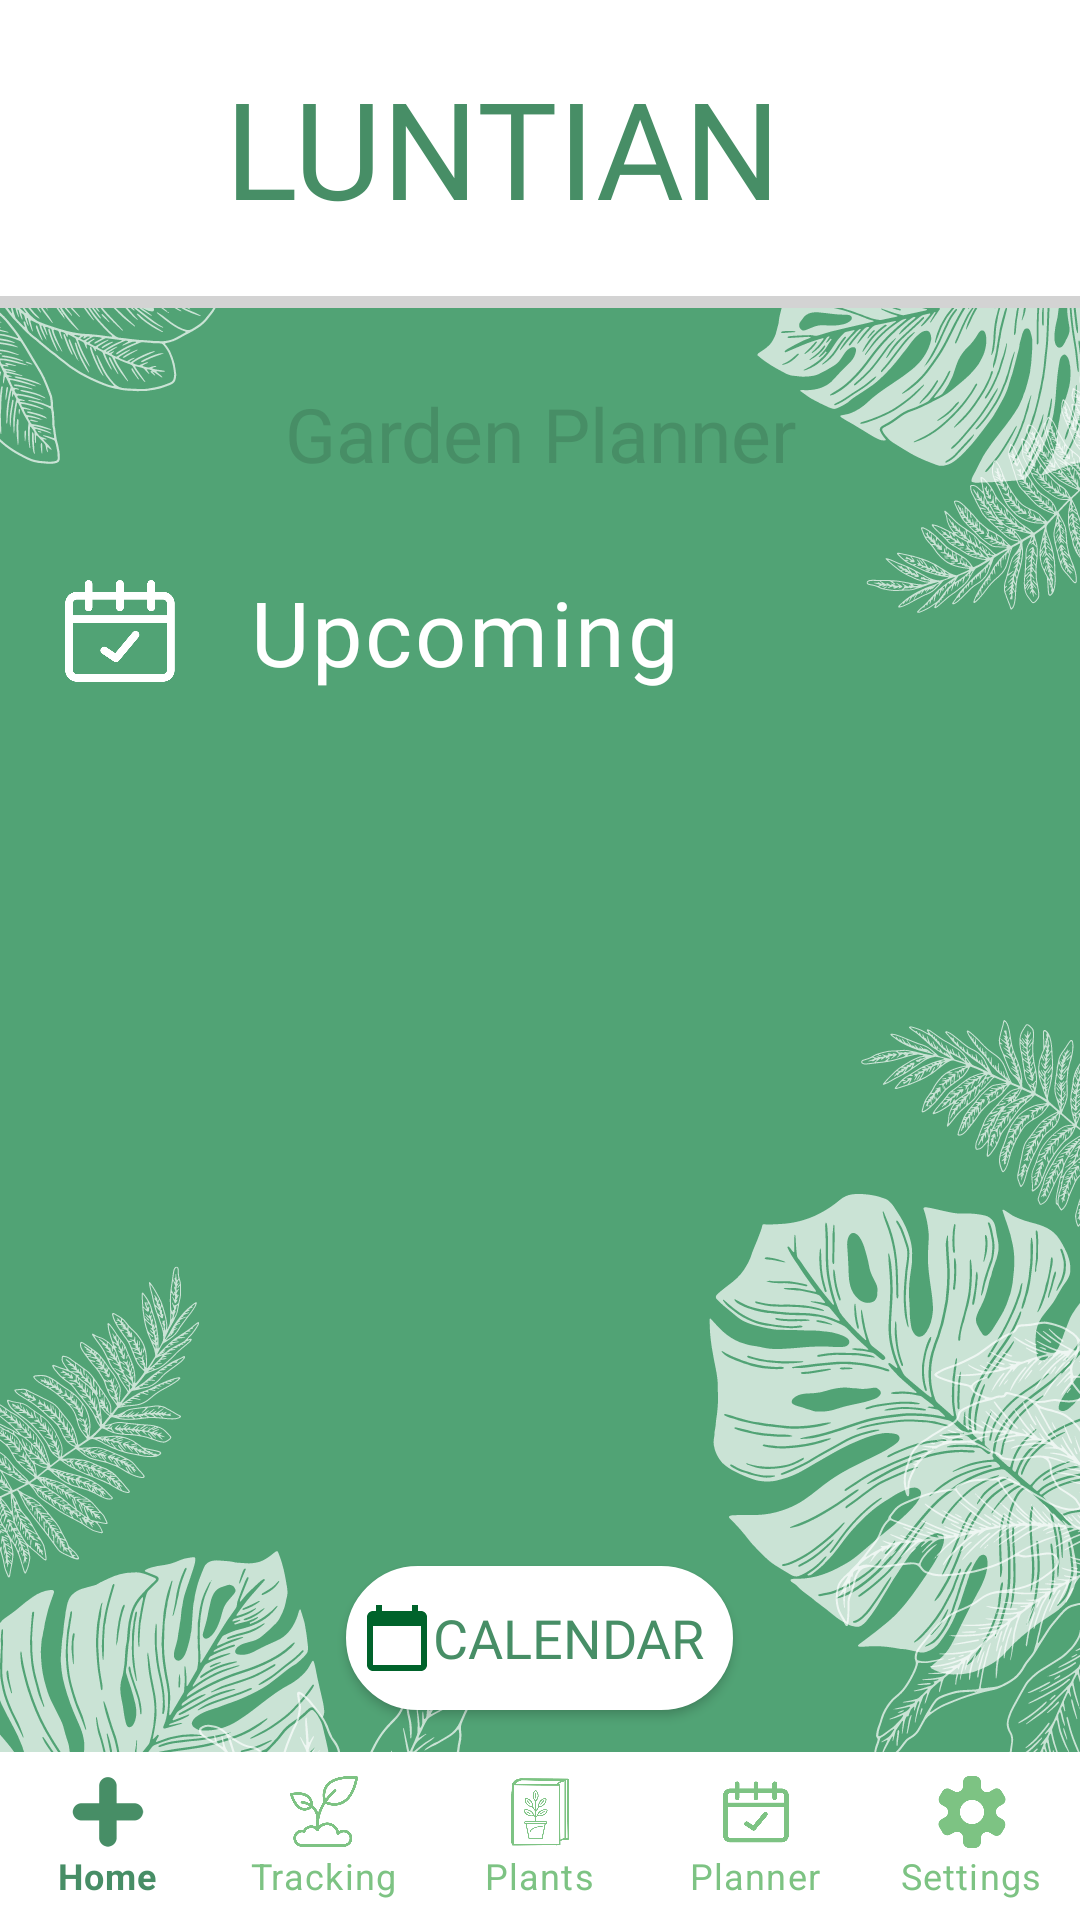

Here is an Android app screen rendered from its layout file. Give the layout XML and the strings, colors and styles it references.
<!-- AndroidManifest.xml: application theme Theme.Luntian -->
<!-- res/layout/activity_upcoming.xml -->
<?xml version="1.0" encoding="utf-8"?>
<RelativeLayout xmlns:android="http://schemas.android.com/apk/res/android"
    xmlns:app="http://schemas.android.com/apk/res-auto"
    xmlns:tools="http://schemas.android.com/tools"
    android:layout_width="match_parent"
    android:layout_height="match_parent"
    android:orientation="vertical"
    android:background="@drawable/mainbggreen"
    tools:context=".upcoming">

    <com.google.android.material.bottomnavigation.BottomNavigationView
        android:id="@+id/bottomNavigationView"
        android:layout_width="match_parent"
        android:layout_height="wrap_content"
        android:layout_alignParentBottom="true"
        android:background="@android:color/transparent"
        android:outlineAmbientShadowColor="@android:color/transparent"
        android:outlineSpotShadowColor="@android:color/transparent"
        app:itemBackground="@color/white"
        app:itemIconTint="@drawable/selector2"
        app:itemTextColor="@drawable/selector2"
        app:labelVisibilityMode="labeled"
        app:menu="@menu/bottomnavbar" />

    <LinearLayout
        android:id="@+id/appTitle"
        android:layout_width="match_parent"
        android:layout_height="wrap_content"
        android:layout_centerHorizontal="true"
        android:background="@drawable/top"
        android:padding="10dp">

        <TextView
            android:id="@+id/luntian"
            android:layout_width="wrap_content"
            android:layout_height="wrap_content"
            android:layout_marginStart="50dp"
            android:fontFamily="@font/bungee_shade"
            android:includeFontPadding="false"
            android:padding="15dp"
            android:text="LUNTIAN"
            android:textColor="@color/darker_green"
            android:textSize="45sp" />

    </LinearLayout>
    <LinearLayout
        android:layout_below="@id/appTitle"
        android:id="@+id/titleSection"
        android:layout_width="wrap_content"
        android:layout_height="wrap_content"
        android:background="@drawable/edittext_bg_white"
        android:layout_marginTop="20dp"
        android:layout_centerHorizontal="true">
        <TextView
            android:id="@+id/gardenplanner"
            android:layout_width="330dp"
            android:layout_height="wrap_content"
            android:padding="5dp"
            android:backgroundTint="#51A375"
            android:fontFamily="@font/fredoka_regular"
            android:layout_centerHorizontal="true"
            android:text="Garden Planner"
            android:textAlignment="center"
            android:textColor="@color/darker_green"
            android:textSize="25dp" />
    </LinearLayout>




    <LinearLayout
        android:layout_width="match_parent"
        android:layout_height="wrap_content"
        android:layout_below="@id/titleSection"
        android:layout_marginTop="4dp"
        android:orientation="vertical">

        <LinearLayout
            android:layout_width="wrap_content"
            android:layout_height="wrap_content"
            android:orientation="horizontal"
            android:layout_marginTop="20dp"
            android:layout_marginStart="20dp">
            <ImageView
                android:layout_width="40dp"
                android:layout_height="40dp"
                android:background="@drawable/planner"></ImageView>
            <TextView
                android:layout_width="match_parent"
                android:layout_height="wrap_content"
                android:fontFamily="@font/fredoka_regular"
                android:letterSpacing="0.03"
                android:text=" Upcoming"
                android:layout_marginStart="15dp"
                android:textColor="@color/white"
                android:textSize="30dp" />
        </LinearLayout>


        <TextView
            android:id="@+id/tvdate"
            android:layout_width="wrap_content"
            android:layout_height="wrap_content"
            android:text="UpcomingDate"
            android:fontFamily="@font/raleway_regular"
            android:textColor="@color/darker_green"
            android:padding="10dp"
            android:layout_marginTop="20dp"
            android:layout_marginStart="15dp"
            android:textSize="16sp"
            android:visibility="gone"
            ></TextView>

        <androidx.recyclerview.widget.RecyclerView
            android:id="@+id/userList"
            android:layout_width="match_parent"
            android:layout_height="wrap_content"
            android:padding="5dp"
            android:layout_marginTop="20dp"
            android:layout_marginStart="20dp"
            android:layout_marginEnd="20dp"/>

    </LinearLayout>

    <Button
        android:id="@+id/calendar"
        android:layout_width="wrap_content"
        android:layout_height="wrap_content"
        android:layout_alignParentBottom="true"
        android:layout_centerHorizontal="true"
        android:layout_marginBottom="70dp"
        android:background="@drawable/mybutton"
        android:backgroundTint="#51A375"
        android:drawableLeft="@drawable/calendar"
        android:fontFamily="@font/fredoka_regular"
        android:gravity="center"
        android:padding="5dp"
        android:text="Calendar "
        android:textColor="@color/darker_green"
        android:textSize="18sp"
        app:backgroundTint="@color/white" />


</RelativeLayout>
<!-- resources referenced by this layout -->
<resources>
  <color name="darker_green">#478E66</color>
  <color name="white">#FFFFFFFF</color>
  <!-- drawable calendar (drawable) -->
  <vector android:height="24dp" android:tint="#00632B"
      android:viewportHeight="24" android:viewportWidth="24"
      android:width="24dp" xmlns:android="http://schemas.android.com/apk/res/android">
      <path android:fillColor="@android:color/white" android:pathData="M20,3h-1L19,1h-2v2L7,3L7,1L5,1v2L4,3c-1.1,0 -2,0.9 -2,2v16c0,1.1 0.9,2 2,2h16c1.1,0 2,-0.9 2,-2L22,5c0,-1.1 -0.9,-2 -2,-2zM20,21L4,21L4,8h16v13z"/>
  </vector>
  <!-- drawable mybutton (drawable) -->
  <?xml version="1.0" encoding="utf-8"?>
  
  <selector xmlns:android="http://schemas.android.com/apk/res/android">
      <item android:state_pressed="true" >
          <shape android:shape="rectangle"  >
              <corners android:radius="50dip" />
              <stroke android:width="1dip" android:color="#ffffff" />
              <gradient android:angle="-90" android:startColor="#ffffff" android:endColor="#ffffff"  />
          </shape>
      </item>
      <item android:state_focused="true">
          <shape android:shape="rectangle"  >
              <corners android:radius="50dip" />
              <stroke android:width="1dip" android:color="#ffffff" />
              <solid android:color="#ffffff"/>
          </shape>
      </item>
      <item >
          <shape android:shape="rectangle"  >
              <corners android:radius="50dip" />
              <stroke android:width="1dip" android:color="#ffffff" />
              <gradient android:angle="-90" android:startColor="#ffffff" android:endColor="#ffffff" />
          </shape>
      </item>
  </selector>
  <!-- drawable selector2 (drawable) -->
  <?xml version="1.0" encoding="utf-8"?>
  
  <selector xmlns:android="http://schemas.android.com/apk/res/android">
      <item android:state_selected="true"
          android:color="@color/darker_green"></item>
      <item android:state_selected="false"
          android:color="@color/light_green"></item>
  </selector>
  <!-- drawable top (drawable) -->
  <?xml version="1.0" encoding="utf-8"?>
  
  <layer-list xmlns:android="http://schemas.android.com/apk/res/android"
      android:shape="rectangle" >
  
      <item>
          <shape>
              
  
              <stroke
                  android:width="7dp"
                  android:color="#D3D3D3" />
  
              
  
              <padding
                  android:bottom="4dp"
                  android:left="0dp"
                  android:right="0dp"
                  android:top="0dp" />
  
              <corners
                  android:bottomRightRadius="0dp"
                  android:bottomLeftRadius="0dp"
                  android:topLeftRadius="0dp"
                  android:topRightRadius="0dp" />
          </shape>
      </item>
  
      
  
      <item>
          <shape>
              <solid android:color="@color/white" />
              <corners
                  android:bottomRightRadius="0dp"
                  android:bottomLeftRadius="0dp"
                  android:topLeftRadius="0dp"
                  android:topRightRadius="0dp" />
          </shape>
      </item>
  
  </layer-list>
  <style name="Theme.Luntian" parent="Theme.MaterialComponents.DayNight.NoActionBar">
          
          <item name="colorPrimary">@color/purple_500</item>
          <item name="colorPrimaryVariant">@color/purple_700</item>
          <item name="colorOnPrimary">@color/white</item>
          
          <item name="colorSecondary">@color/teal_200</item>
          <item name="colorSecondaryVariant">@color/teal_700</item>
          <item name="colorOnSecondary">@color/black</item>
          
          <item name="android:statusBarColor" tools:targetApi="l">?attr/colorPrimaryVariant</item>
          
      </style>
  <color name="light_green">#7DC383</color>
  <color name="purple_500">#FF6200EE</color>
  <color name="purple_700">#FF3700B3</color>
  <color name="teal_200">#FF03DAC5</color>
  <color name="teal_700">#FF018786</color>
  <color name="black">#FF000000</color>
</resources>
